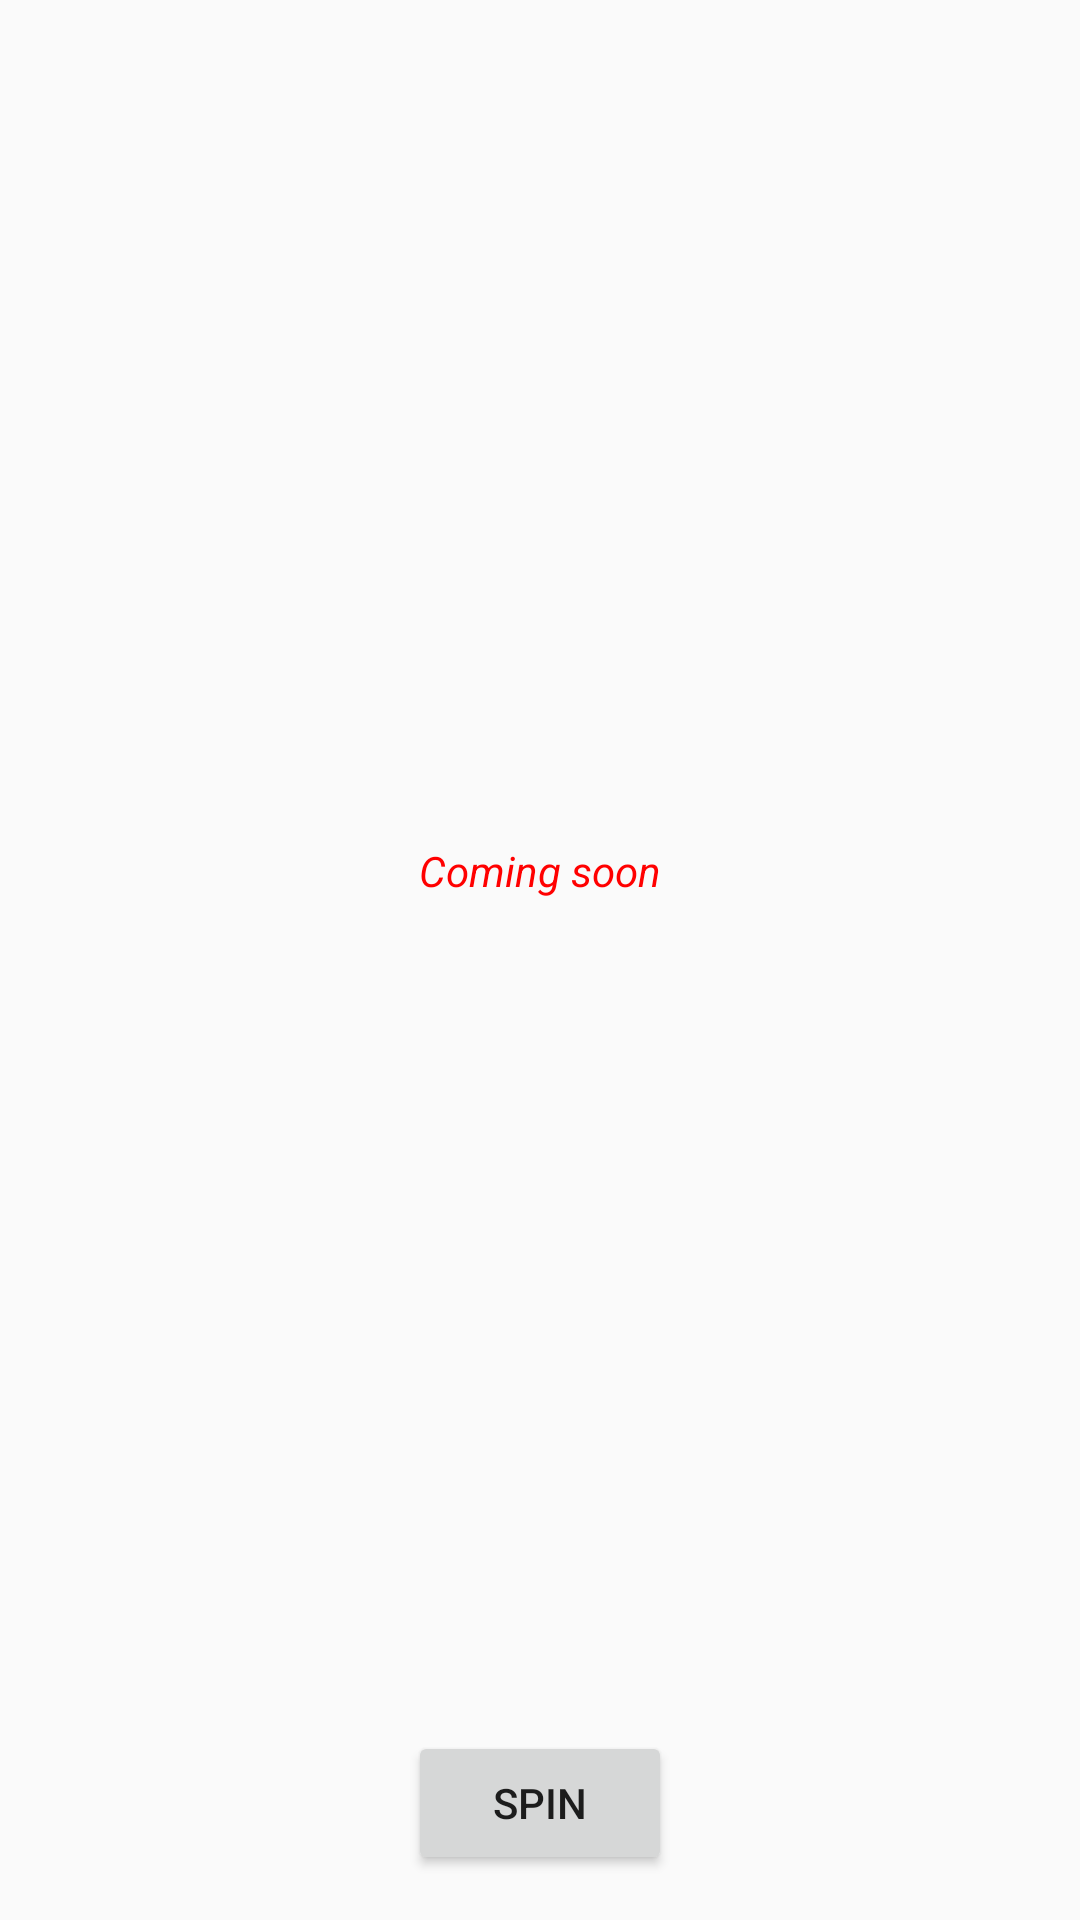

Produce the Android XML layout that renders to this screen, including the resource entries it uses.
<!-- AndroidManifest.xml: activity theme CommentTheme -->
<!-- res/layout/activity_free_recharge.xml -->
<?xml version="1.0" encoding="utf-8"?>
<RelativeLayout xmlns:android="http://schemas.android.com/apk/res/android"
    xmlns:app="http://schemas.android.com/apk/res-auto"
    xmlns:tools="http://schemas.android.com/tools"
    android:layout_width="match_parent"
    android:layout_height="match_parent"
    tools:context="com.alamin.healthcare.chatapp.activities.FreeRechargeActivity">


    <Button
        android:id="@+id/spinBtn"
        android:layout_width="wrap_content"
        android:layout_height="wrap_content"
        android:layout_alignParentBottom="true"
        android:layout_centerHorizontal="true"
        android:text="SPIN"
        android:layout_marginBottom="15dp"
        />

    <TextView
        android:id="@+id/resultTv"
        android:layout_width="wrap_content"
        android:layout_height="wrap_content"
        android:layout_alignParentTop="true"
        android:layout_marginTop="15dp"
        android:textSize="32sp"
        android:layout_centerHorizontal="true"
        android:text=""/>
    <TextView
        android:layout_above="@+id/triangle"
        android:id="@+id/comeingsoon"
        android:textStyle="italic"
        android:textColor="#f00"
        android:layout_width="wrap_content"
        android:layout_height="wrap_content"
        android:layout_marginBottom="5dp"
        android:textSize="14sp"
        android:layout_centerHorizontal="true"
        android:text="Coming soon"/>

    <ImageView
        android:id="@+id/wheel"
        android:layout_width="match_parent"
        android:layout_height="wrap_content"
        android:layout_centerInParent="true"
        android:layout_marginLeft="20dp"
        android:layout_marginRight="20dp"
        android:scaleType="centerInside"
        app:srcCompat="@drawable/wheel"
        android:adjustViewBounds="true" />

    <ImageView
        android:id="@+id/triangle"
        android:layout_width="25dp"
        android:layout_height="25dp"
        android:layout_centerHorizontal="true"
        android:layout_above="@id/wheel"
        android:layout_marginBottom="-10dp"
        app:srcCompat="@drawable/triangle"
        />
</RelativeLayout>
<!-- resources referenced by this layout -->
<resources>
  <style name="CommentTheme" parent="Theme.AppCompat.Light.NoActionBar">
          <item name="colorPrimary">@color/colorRed</item>
          <item name="colorPrimaryDark">@color/colorRed</item>
          <item name="colorAccent">@color/colorGrayDark</item>
      </style>
  <color name="colorRed">#ef5350</color>
  <color name="colorGrayDark">#8d8d8d</color>
</resources>
